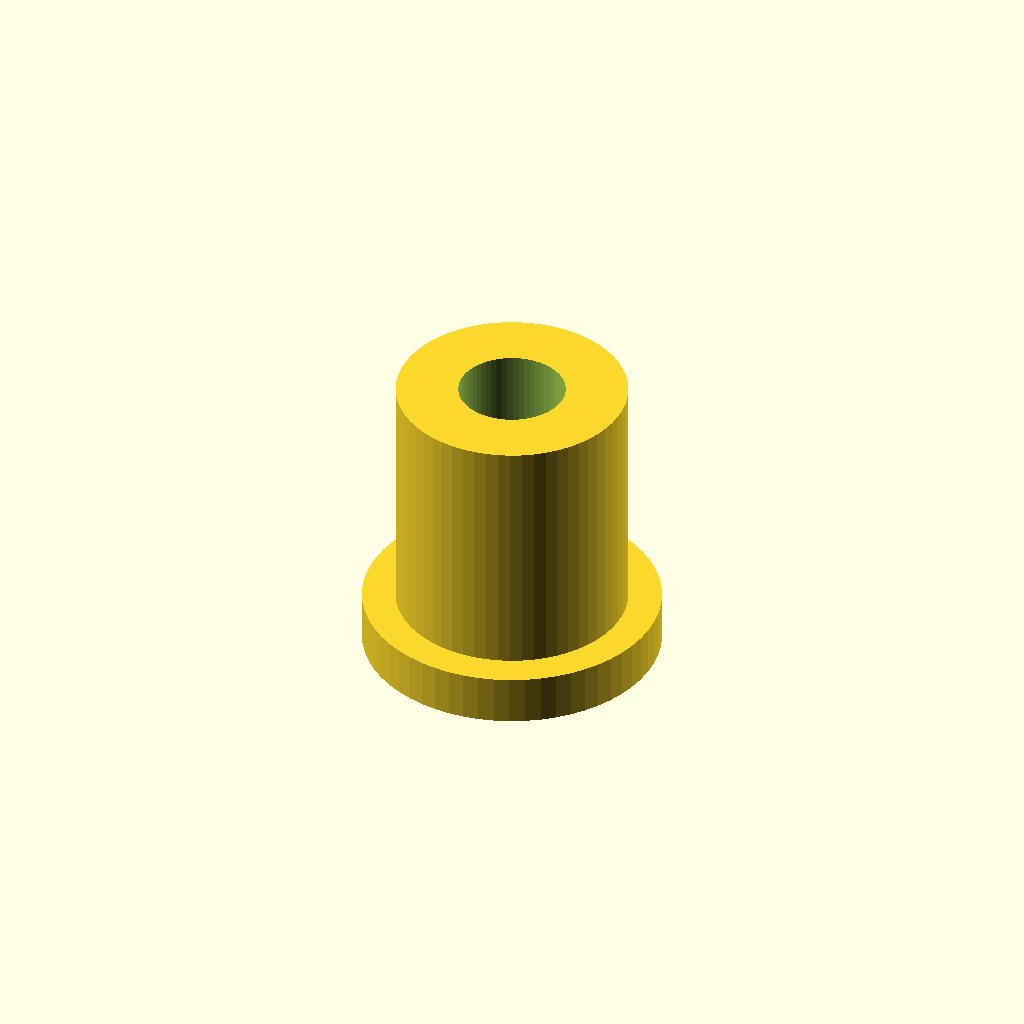
Cell 1: rendered with the file's own defaults.
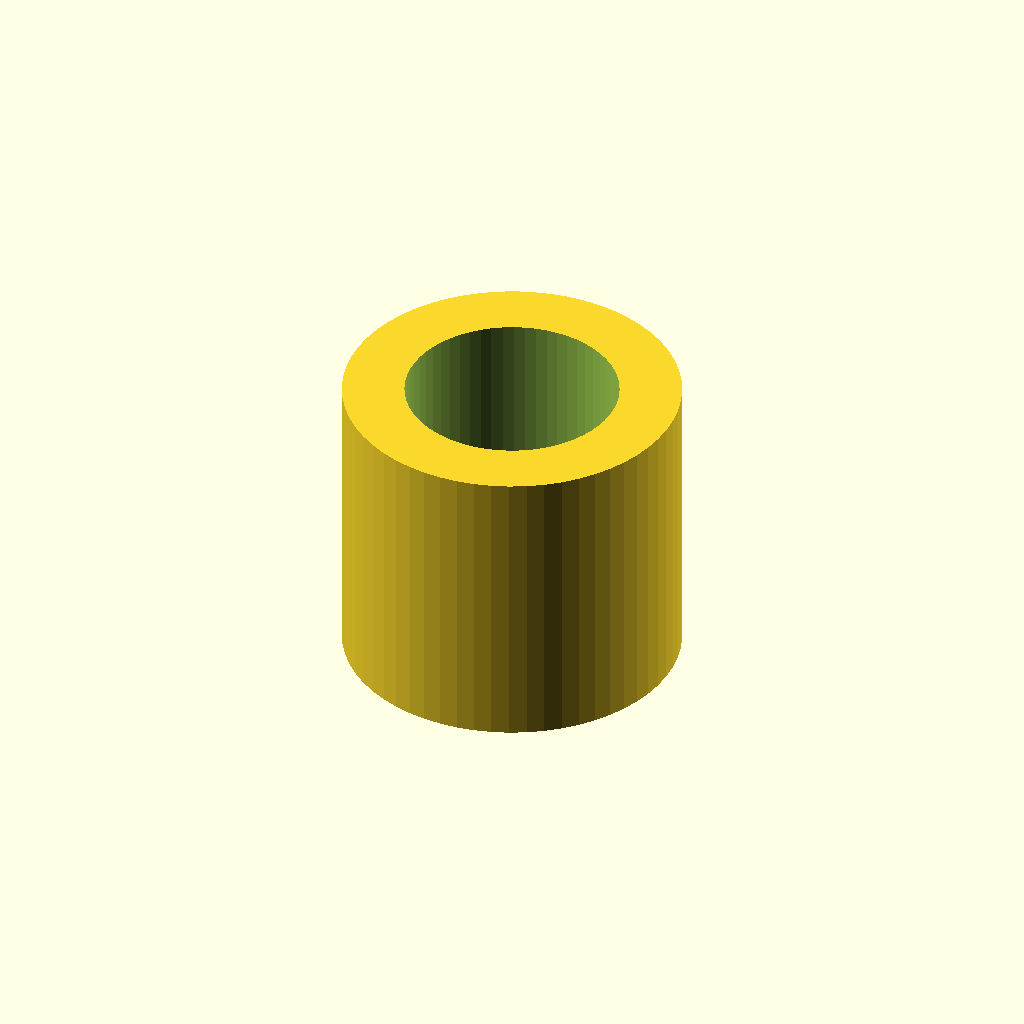
Cell 2: the same model with thread_d = 8.6.
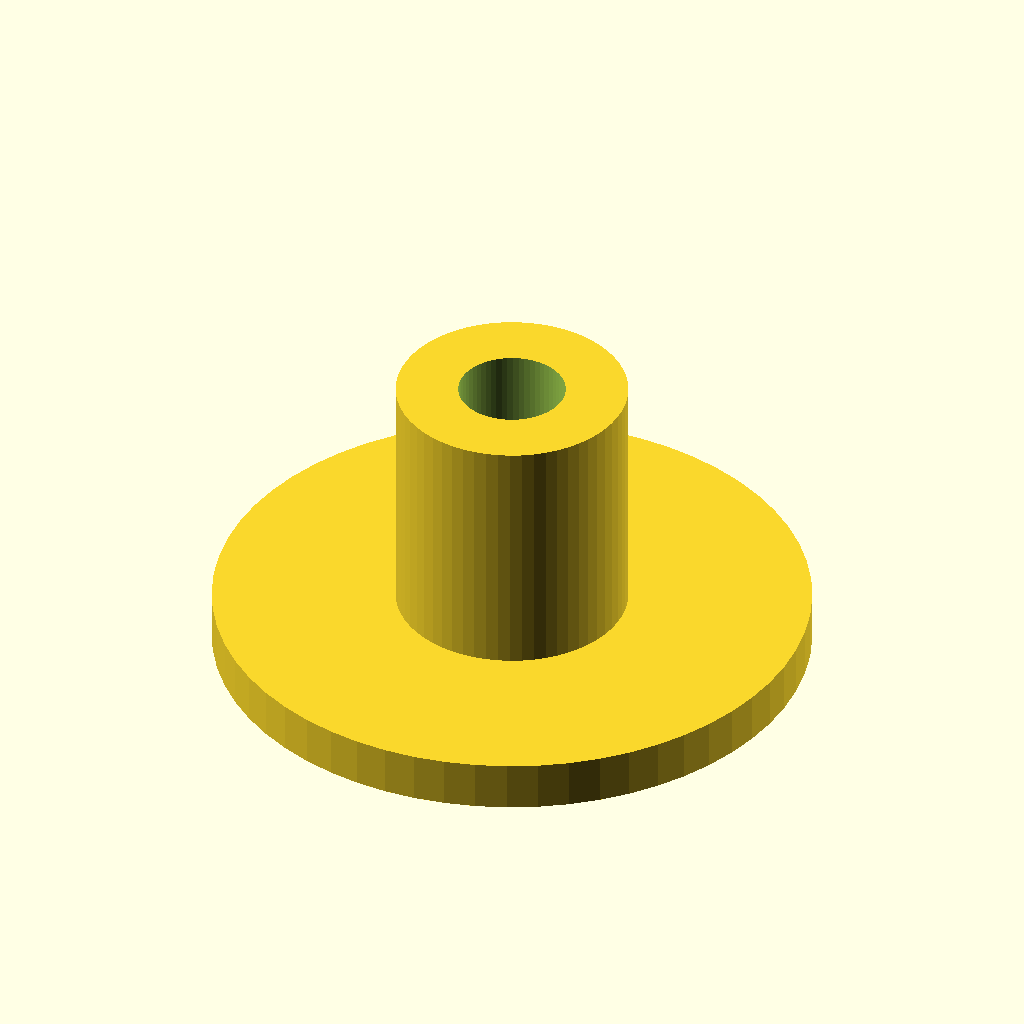
Cell 3: the same model with base_d = 24.
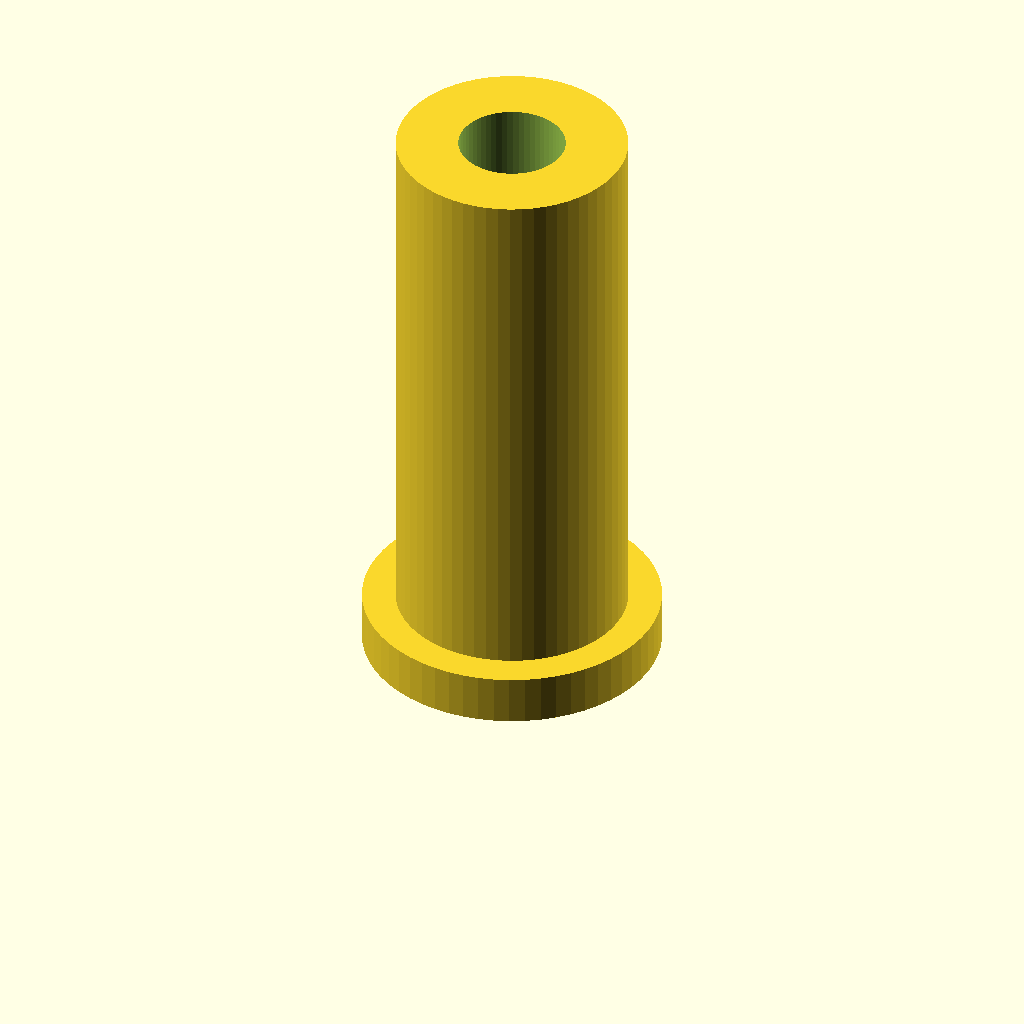
Cell 4: the same model with height = 24.
All cells are drawn from one camera (rotation 55°, 0°, 25°, orthographic, colour scheme Cornfield), so only the parameter changes between them.
Source of the model, optional_data/data/parts/part_1062.scad:
// PCB standoff with mounting base.
$fn = 60;
eps = 0.02;
thread_d = 4.3;
base_d = 12;
height = 12;
body_d = thread_d+5;
difference() {
    union() { cylinder(d=base_d,h=2); cylinder(d=body_d,h=height); }
    translate([0,0,-eps]) cylinder(d=thread_d,h=height+2*eps);
}
Customizer parameters (derived from the source; name, type, default, range or options):
eps: number, default 0.02
thread_d: number, default 4.3
base_d: number, default 12
height: number, default 12
